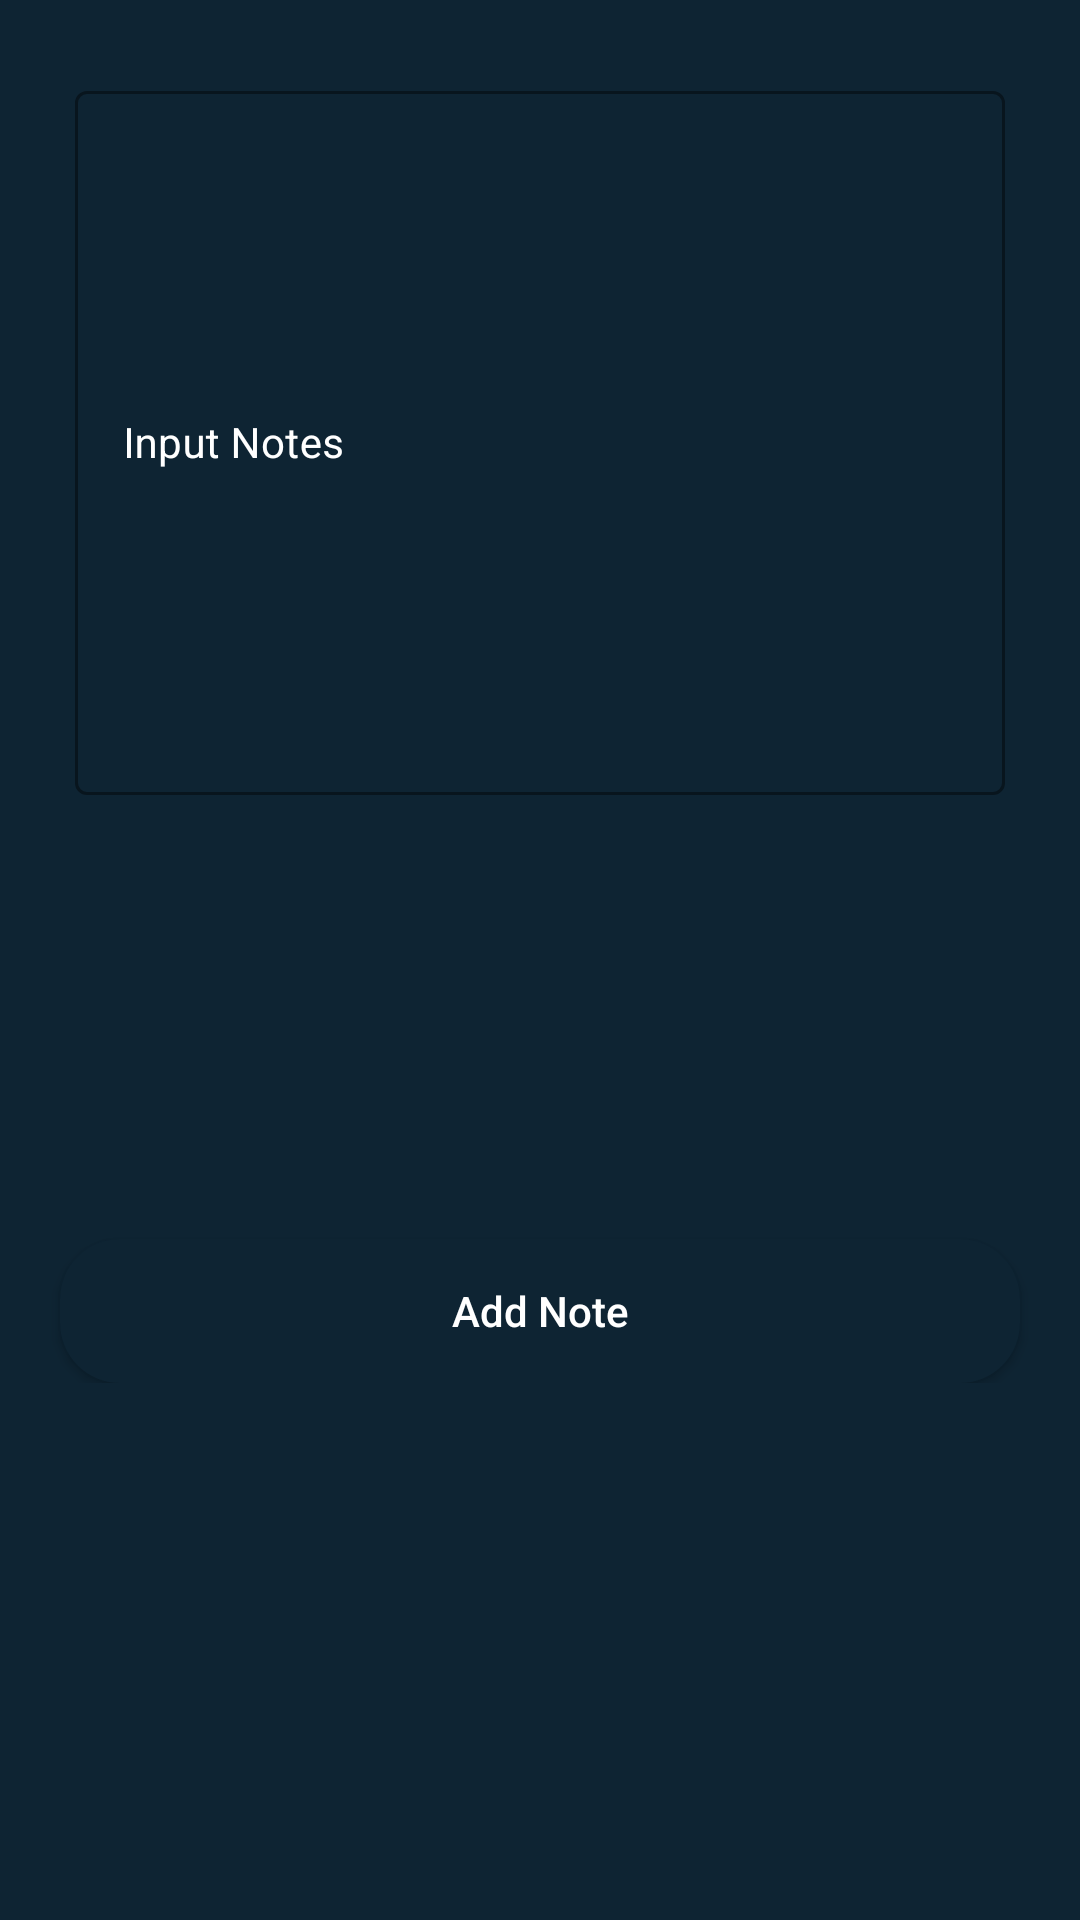

This screen was rendered from an Android layout file. Write that file and the resources it references.
<!-- AndroidManifest.xml: application theme Theme.UASMobileCatatan -->
<!-- res/layout/activity_add.xml -->
<?xml version="1.0" encoding="utf-8"?>
<ScrollView xmlns:android="http://schemas.android.com/apk/res/android"
    xmlns:app="http://schemas.android.com/apk/res-auto"
    xmlns:tools="http://schemas.android.com/tools"
    android:layout_width="match_parent"
    android:background="@color/blue1"
    android:layout_height="match_parent"
    tools:context=".Add">

    <RelativeLayout
        android:layout_width="match_parent"
        android:layout_height="wrap_content">

        <LinearLayout
            android:layout_width="match_parent"
            android:layout_height="wrap_content"
            android:orientation="vertical">


            <com.google.android.material.textfield.TextInputLayout
                android:layout_width="match_parent"
                android:layout_height="250dp"
                android:id="@+id/TILPassword"
                android:layout_marginStart="20dp"
                android:layout_marginEnd="20dp"
                android:layout_marginTop="20dp"
                android:hint="Input Notes"
                style="@style/TextInputLayout"
                android:padding="5dp"
                android:textColorHint="@color/white"
                app:hintTextColor="@color/white">
                <com.google.android.material.textfield.TextInputEditText
                    android:layout_width="match_parent"
                    android:layout_height="match_parent"
                    android:id="@+id/Catatan"
                    android:importantForAutofill="no"
                    android:inputType="textMultiLine|textImeMultiLine"
                    android:textColor="@color/white"
                    android:textColorHint="@color/white"
                    android:textSize="14sp"/>
            </com.google.android.material.textfield.TextInputLayout>

            <ImageView
                android:id="@+id/buttonmic"
                android:layout_width="60dp"
                android:layout_height="53dp"
                android:layout_alignParentRight="true"
                android:layout_gravity="center"
                android:layout_marginStart="20dp"
                android:layout_marginTop="45dp"
                android:layout_marginEnd="20dp"
                android:backgroundTint="#F9F8FA"
                android:baselineAlignBottom="true"
                android:paddingRight="10dp"
                android:src="@drawable/ic_mic_black_off" />

            <Button
                android:layout_width="match_parent"
                android:layout_height="wrap_content"
                android:layout_marginStart="20dp"
                android:layout_marginEnd="20dp"
                android:layout_marginTop="45dp"
                android:textColor="@color/white"
                android:background="@drawable/custom_button_back"

                android:id="@+id/btn_Add"
                android:text="Add Note"
                android:textAllCaps="false"/>

            <ProgressBar
                android:layout_width="wrap_content"
                android:layout_height="wrap_content"
                android:layout_centerInParent="true"
                android:id="@+id/Loading"
                android:indeterminate="true"
                android:indeterminateDrawable="@drawable/progress_back"
                android:visibility="gone"/>





        </LinearLayout>



    </RelativeLayout>


</ScrollView>
<!-- resources referenced by this layout -->
<resources>
  <color name="blue1">#0e2433</color>
  <color name="white">#FFFFFFFF</color>
  <!-- drawable custom_button_back (drawable) -->
  <?xml version="1.0" encoding="utf-8"?>
  <shape xmlns:android="http://schemas.android.com/apk/res/android"
      android:shape="rectangle">
      <solid android:color="@color/blue1"/>
      <corners android:radius="20dp"/>
  
  </shape>
  <!-- drawable progress_back (drawable) -->
  <?xml version="1.0" encoding="utf-8"?>
  <rotate xmlns:android="http://schemas.android.com/apk/res/android"
      android:fromDegrees="0"
      android:pivotX="50%"
      android:pivotY="50%"
      android:toDegrees="360">
  
      <shape
          android:innerRadiusRatio="3"
          android:shape="ring"
          android:thicknessRatio="8"
          android:useLevel="false"
          >
          <size android:width="76dip"
              android:height="76dip"/>
  
          <gradient android:angle="0"
              android:endColor="#00ffff"
              android:startColor="@color/purple_200"
              android:type="sweep"
              android:useLevel="false"/>
  
  
      </shape>
  
  
  </rotate>
  <style name="TextInputLayout" parent="Widget.MaterialComponents.TextInputLayout.OutlinedBox.Dense">
          <item name="boxStrokeColor">#296D98</item>
          <item name="boxStrokeWidth">1dp</item>
      </style>
  <style name="Theme.UASMobileCatatan" parent="Theme.MaterialComponents.DayNight.DarkActionBar">
          
          <item name="colorPrimary">@color/purple_500</item>
          <item name="colorPrimaryVariant">@color/purple_700</item>
          <item name="colorOnPrimary">@color/white</item>
          
          <item name="colorSecondary">@color/teal_200</item>
          <item name="colorSecondaryVariant">@color/teal_700</item>
          <item name="colorOnSecondary">@color/black</item>
          
          <item name="android:statusBarColor" tools:targetApi="l">?attr/colorPrimaryVariant</item>
          
      </style>
  <color name="purple_200">#296D98</color>
  <color name="purple_500">#296D98</color>
  <color name="purple_700">#296D98</color>
  <color name="teal_200">#FF03DAC5</color>
  <color name="teal_700">#FF018786</color>
  <color name="black">#FF000000</color>
</resources>
